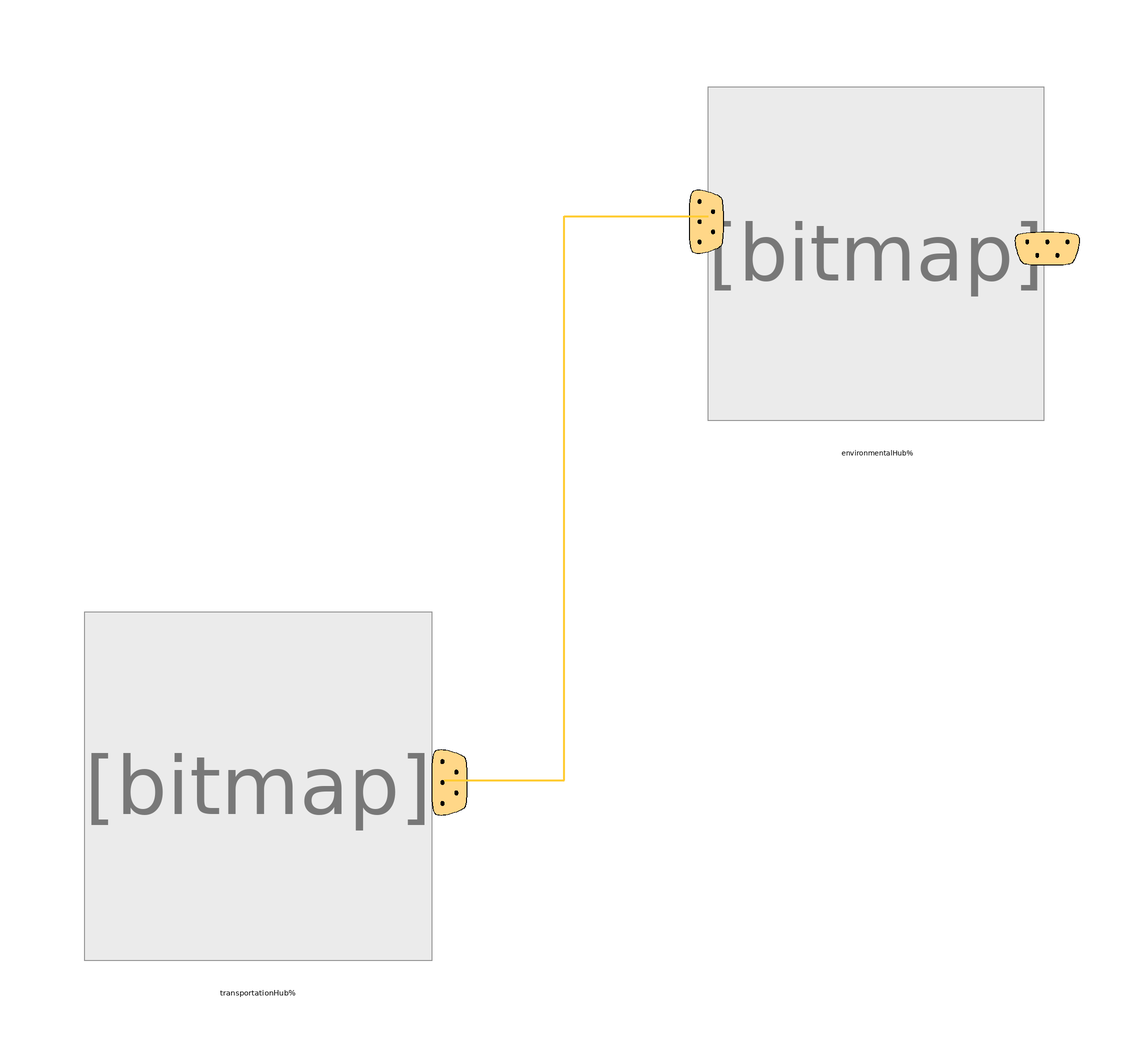

Above is the diagram view of the following Modelica model: its components placed by their Placement annotations and its connect equations drawn as lines.

model TransportationIntegrator
  extends TransportationModel.Icons.TransportIntegrator;
  inner TransportationParameter TP;
    
  Real year(start = TP.StartSimulationYear);
  TransportationModel.Scenarios.Scenario3.TransportationHub transportationHub annotation(
    Placement(visible = true, transformation(origin = {-59, -43}, extent = {{-29, -29}, {29, 29}}, rotation = 0)));
  TransportationModel.Scenarios.Scenario3.EnvironmentalHub environmentalHub annotation(
    Placement(visible = true, transformation(origin = {44, 46}, extent = {{-28, -28}, {28, 28}}, rotation = 0)));
equation
  when sample(TP.StartTriggerTime, TP.SampleRate) then
    year = pre(year) + 1;
  end when;
  connect(transportationHub.VehiclesPoolBus, environmentalHub.DisplayHubPort) annotation(
    Line(points = {{-28, -42}, {-8, -42}, {-8, 52}, {16, 52}}, color = {255, 204, 51}, thickness = 0.5));
protected
  annotation(
    experiment(StartTime = 2019, StopTime = 2035, Tolerance = 1e-06, Interval = 0.02));

end TransportationIntegrator;